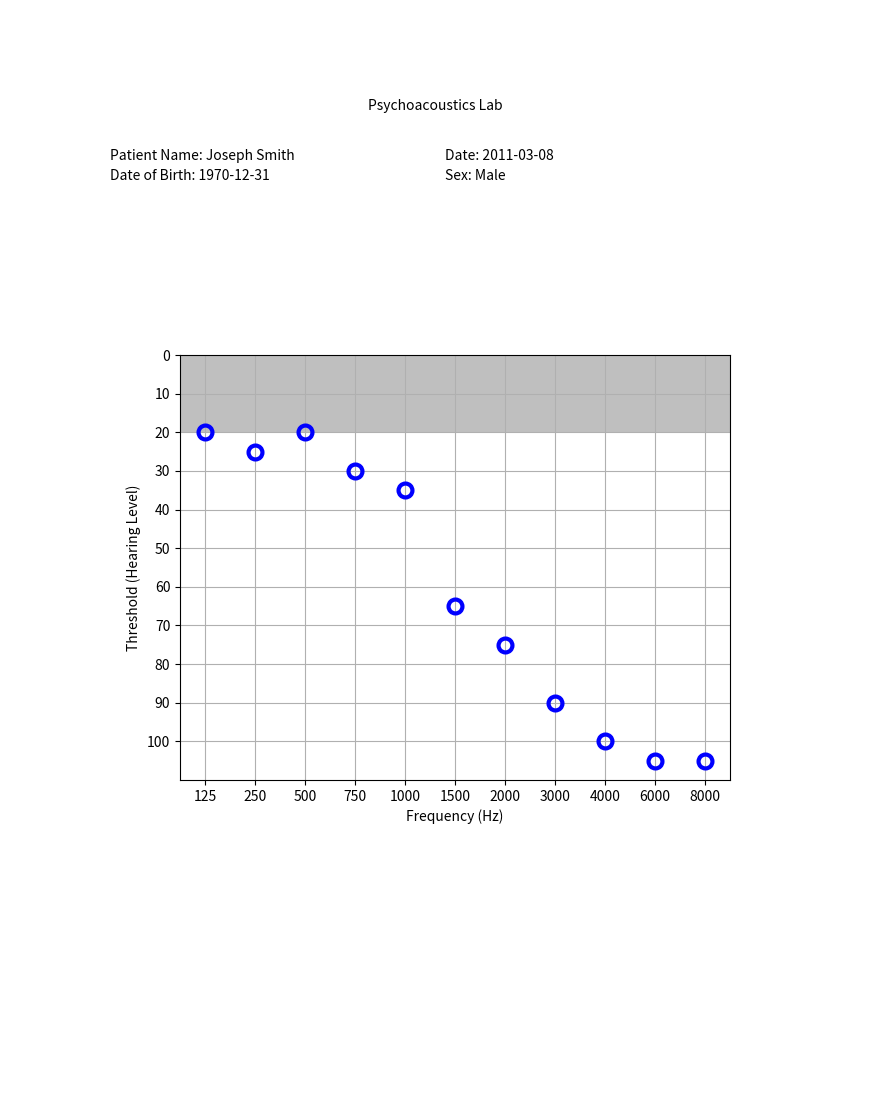

Python code for this plot:
# -*- coding: utf-8 -*-

from matplotlib import pyplot as pp

fh = pp.figure(figsize=(8.5, 11))

# page axis, to place text etc.
ap = fh.add_axes([0, 0, 1, 1])
ap.set_xticks([])
ap.set_yticks([])
for spine in ap.spines:
    ap.spines[spine].set_visible(False)
ap.set_xlim([0, 8.5]) # Page coordinates are
ap.set_ylim([0, 11])  # now in units of inches
ap.invert_yaxis()
ap.text(4.25, 1, "Psychoacoustics Lab",horizontalalignment='center')
ap.text(1, 1.5, "Patient Name: %s" % 'Joseph Smith')
ap.text(4.35, 1.5, "Date: %s" % '2011-03-08')
ap.text(1, 1.7, "Date of Birth: %s" % '1970-12-31')
ap.text(4.35, 1.7, "Sex: %s" % 'Male')

af = fh.add_axes([.2, .3, .5*11/8.5, .5*8.5/11])
af.axhspan(0,20, facecolor='0.5', alpha=0.5)
x = [125, 250, 500, 750, 1000, 1500, 2000, 3000, 4000, 6000, 8000]
xpos = [1,2,3,4,5,6,7,8,9,10,11]
af.plot(xpos, [20, 25, 20, 30, 35, 65, 75, 90, 100, 105, 105],
        marker='o', ms=10, ls='None', mfc='None', mec='b', mew=3)

af.set_ylim([0, 110])
af.yaxis.set_ticks(range(0, 110, 10))
af.yaxis.set_ticklabels(range(0, 110, 10))
af.invert_yaxis()
af.xaxis.set_ticks(xpos)
af.xaxis.set_ticklabels(x)
af.set_xlim([.5, len(xpos)+.5])
af.grid(True)
af.set_ylabel('Threshold (Hearing Level)')
af.set_xlabel('Frequency (Hz)')

fh.show()
